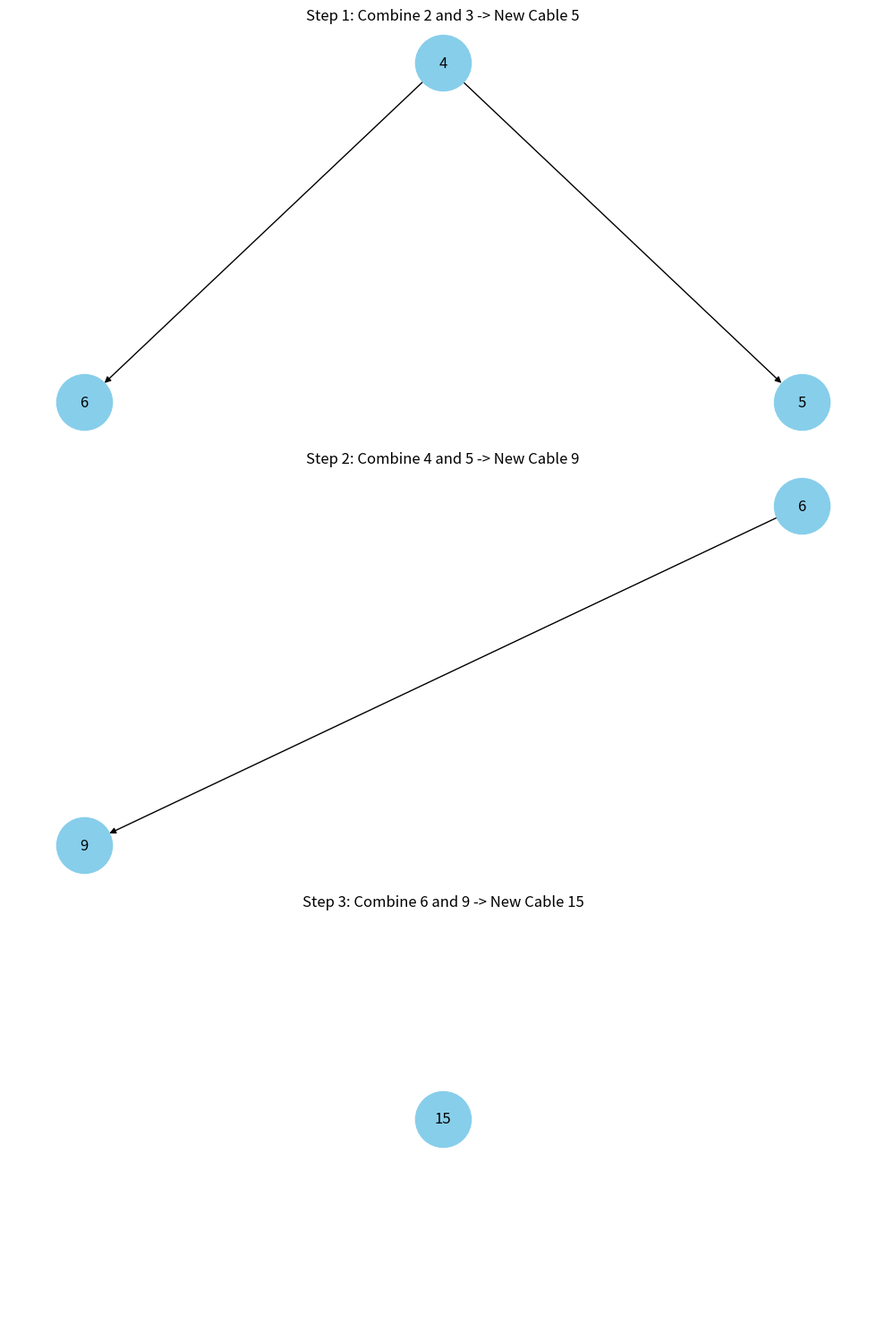

The matplotlib source for this figure:
import heapq
import matplotlib.pyplot as plt
import networkx as nx


def visualize_cable_connection(cables):
    # Перетворимо список кабелів на мін-купу
    heapq.heapify(cables)

    total_cost = 0  # Змінна для зберігання загальних витрат
    steps = []  # Список для зберігання кроків об'єднання кабелів

    while len(cables) > 1:
        # Витягуємо два найменші кабелі
        first_min = heapq.heappop(cables)
        second_min = heapq.heappop(cables)

        # Об'єднуємо їх і додаємо витрати на з'єднання
        cost = first_min + second_min
        total_cost += cost

        # Додаємо новий об'єднаний кабель назад до купи
        heapq.heappush(cables, cost)

        # Зберігаємо крок для подальшої візуалізації
        steps.append((first_min, second_min, cost, list(cables)))

    return total_cost, steps


def draw_heap(heap, ax, title):
    G = nx.DiGraph()
    labels = {}

    def add_edges(parent_idx):
        # Додаємо ребра для дерева купи
        left_idx = 2 * parent_idx + 1
        right_idx = 2 * parent_idx + 2
        if left_idx < len(heap):
            G.add_edge(parent_idx, left_idx)
            add_edges(left_idx)
        if right_idx < len(heap):
            G.add_edge(parent_idx, right_idx)
            add_edges(right_idx)

    for i in range(len(heap)):
        G.add_node(i, label=heap[i])
        labels[i] = heap[i]

    if heap:
        add_edges(0)

    # Використовуємо функцію hierarchy_pos для правильного розташування вузлів у вигляді піраміди
    pos = hierarchy_pos(G, 0) if heap else {}
    nx.draw(
        G,
        pos,
        labels=labels,
        with_labels=True,
        node_size=2000,
        node_color="skyblue",
        ax=ax,
    )
    ax.set_title(title)


def hierarchy_pos(G, root=None, width=1.0, vert_gap=0.2, vert_loc=0, xcenter=0.5):
    pos = _hierarchy_pos(G, root, width, vert_gap, vert_loc, xcenter)
    return pos


def _hierarchy_pos(
    G,
    root,
    width=1.0,
    vert_gap=0.2,
    vert_loc=0,
    xcenter=0.5,
    pos=None,
    parent=None,
    parsed=None,
):
    if pos is None:
        pos = {root: (xcenter, vert_loc)}
    if parsed is None:
        parsed = {root}
    else:
        parsed.add(root)
    neighbors = list(G.neighbors(root))
    if not isinstance(G, nx.DiGraph) and parent is not None:
        neighbors.remove(parent)
    if len(neighbors) != 0:
        dx = width / 2
        nextx = xcenter - width / 2 - dx / 2
        for neighbor in neighbors:
            nextx += dx
            pos[neighbor] = (nextx, vert_loc - vert_gap)
            pos = _hierarchy_pos(
                G,
                neighbor,
                width=dx,
                vert_gap=vert_gap,
                vert_loc=vert_loc - vert_gap,
                xcenter=nextx,
                pos=pos,
                parent=root,
                parsed=parsed,
            )
    return pos


def plot_steps(steps):
    # Створюємо підплоти для кожного кроку
    fig, axs = plt.subplots(len(steps), 1, figsize=(10, 5 * len(steps)))

    if len(steps) == 1:
        axs = [axs]

    for i, (first_min, second_min, cost, cables) in enumerate(steps):
        draw_heap(
            cables,
            axs[i],
            f"Step {i + 1}: Combine {first_min} and {second_min} -> New Cable {cost}",
        )

    plt.tight_layout()
    plt.show()


# Приклад використання
cables = [4, 3, 2, 6]
total_cost, steps = visualize_cable_connection(cables)
print(f"Мінімальні загальні витрати на з'єднання кабелів: {total_cost}")

plot_steps(steps)
